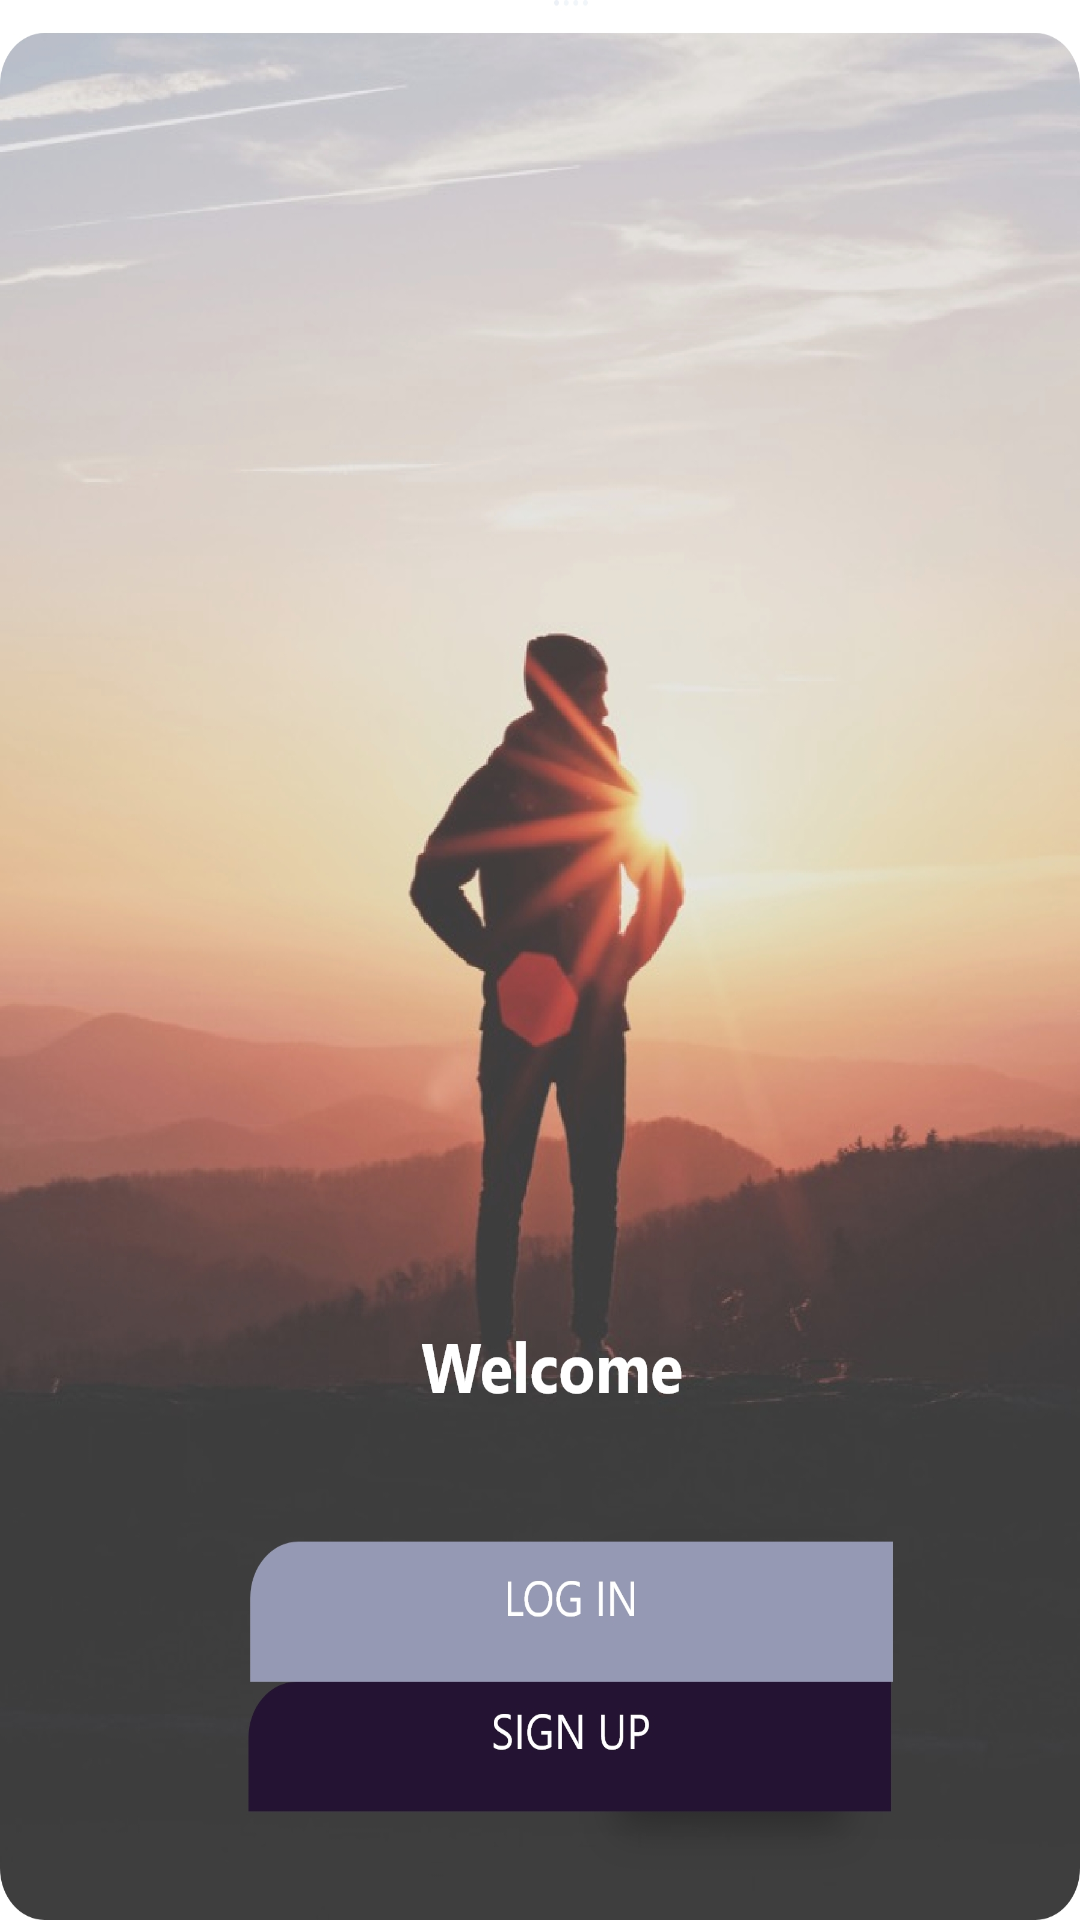

This screen was rendered from an Android layout file. Write that file and the resources it references.
<!-- AndroidManifest.xml: application theme Theme.HeartDiseasePredictionSystem -->
<!-- res/layout/activity_first_g_u_i.xml -->
<?xml version="1.0" encoding="utf-8"?>
<androidx.constraintlayout.widget.ConstraintLayout xmlns:android="http://schemas.android.com/apk/res/android"
    xmlns:app="http://schemas.android.com/apk/res-auto"
    xmlns:tools="http://schemas.android.com/tools"
    android:layout_width="match_parent"
    android:layout_height="match_parent"
    android:background="@drawable/content"
    tools:context=".FirstGUI">

    <Button
        android:id="@+id/btnlogin1"
        android:layout_width="229dp"
        android:layout_height="50dp"
        android:layout_marginBottom="96dp"
        android:text="Button"
        android:visibility="invisible"
        app:layout_constraintBottom_toBottomOf="parent"
        app:layout_constraintEnd_toEndOf="parent"
        app:layout_constraintHorizontal_bias="0.576"
        app:layout_constraintStart_toStartOf="parent" />

    <Button
        android:id="@+id/btnlogin2"
        android:layout_width="229dp"
        android:layout_height="50dp"
        android:layout_marginBottom="44dp"
        android:text="Button"
        android:visibility="invisible"
        app:layout_constraintBottom_toBottomOf="parent"
        app:layout_constraintEnd_toEndOf="parent"
        app:layout_constraintHorizontal_bias="0.576"
        app:layout_constraintStart_toStartOf="parent" />
</androidx.constraintlayout.widget.ConstraintLayout>
<!-- resources referenced by this layout -->
<resources>
  <!-- drawable content: jpg bitmap (drawable, 689158 bytes) -->
  <style name="Theme.HeartDiseasePredictionSystem" parent="Theme.MaterialComponents.DayNight.DarkActionBar">
          
          <item name="colorPrimary">@color/purple_500</item>
          <item name="colorPrimaryVariant">@color/purple_700</item>
          <item name="colorOnPrimary">@color/white</item>
          
          <item name="colorSecondary">@color/teal_200</item>
          <item name="colorSecondaryVariant">@color/teal_700</item>
          <item name="colorOnSecondary">@color/black</item>
          
          <item name="android:statusBarColor" tools:targetApi="l">?attr/colorPrimaryVariant</item>
          
      </style>
  <!-- not gathered from this repository: default colours our renderer supplied (Android Studio template values) -->
  <color name="purple_500">#FF6200EE</color>
  <color name="purple_700">#FF3700B3</color>
  <color name="teal_200">#FF03DAC5</color>
  <color name="teal_700">#FF018786</color>
  <color name="black">#FF000000</color>
  <color name="white">#FFFFFFFF</color>
</resources>
